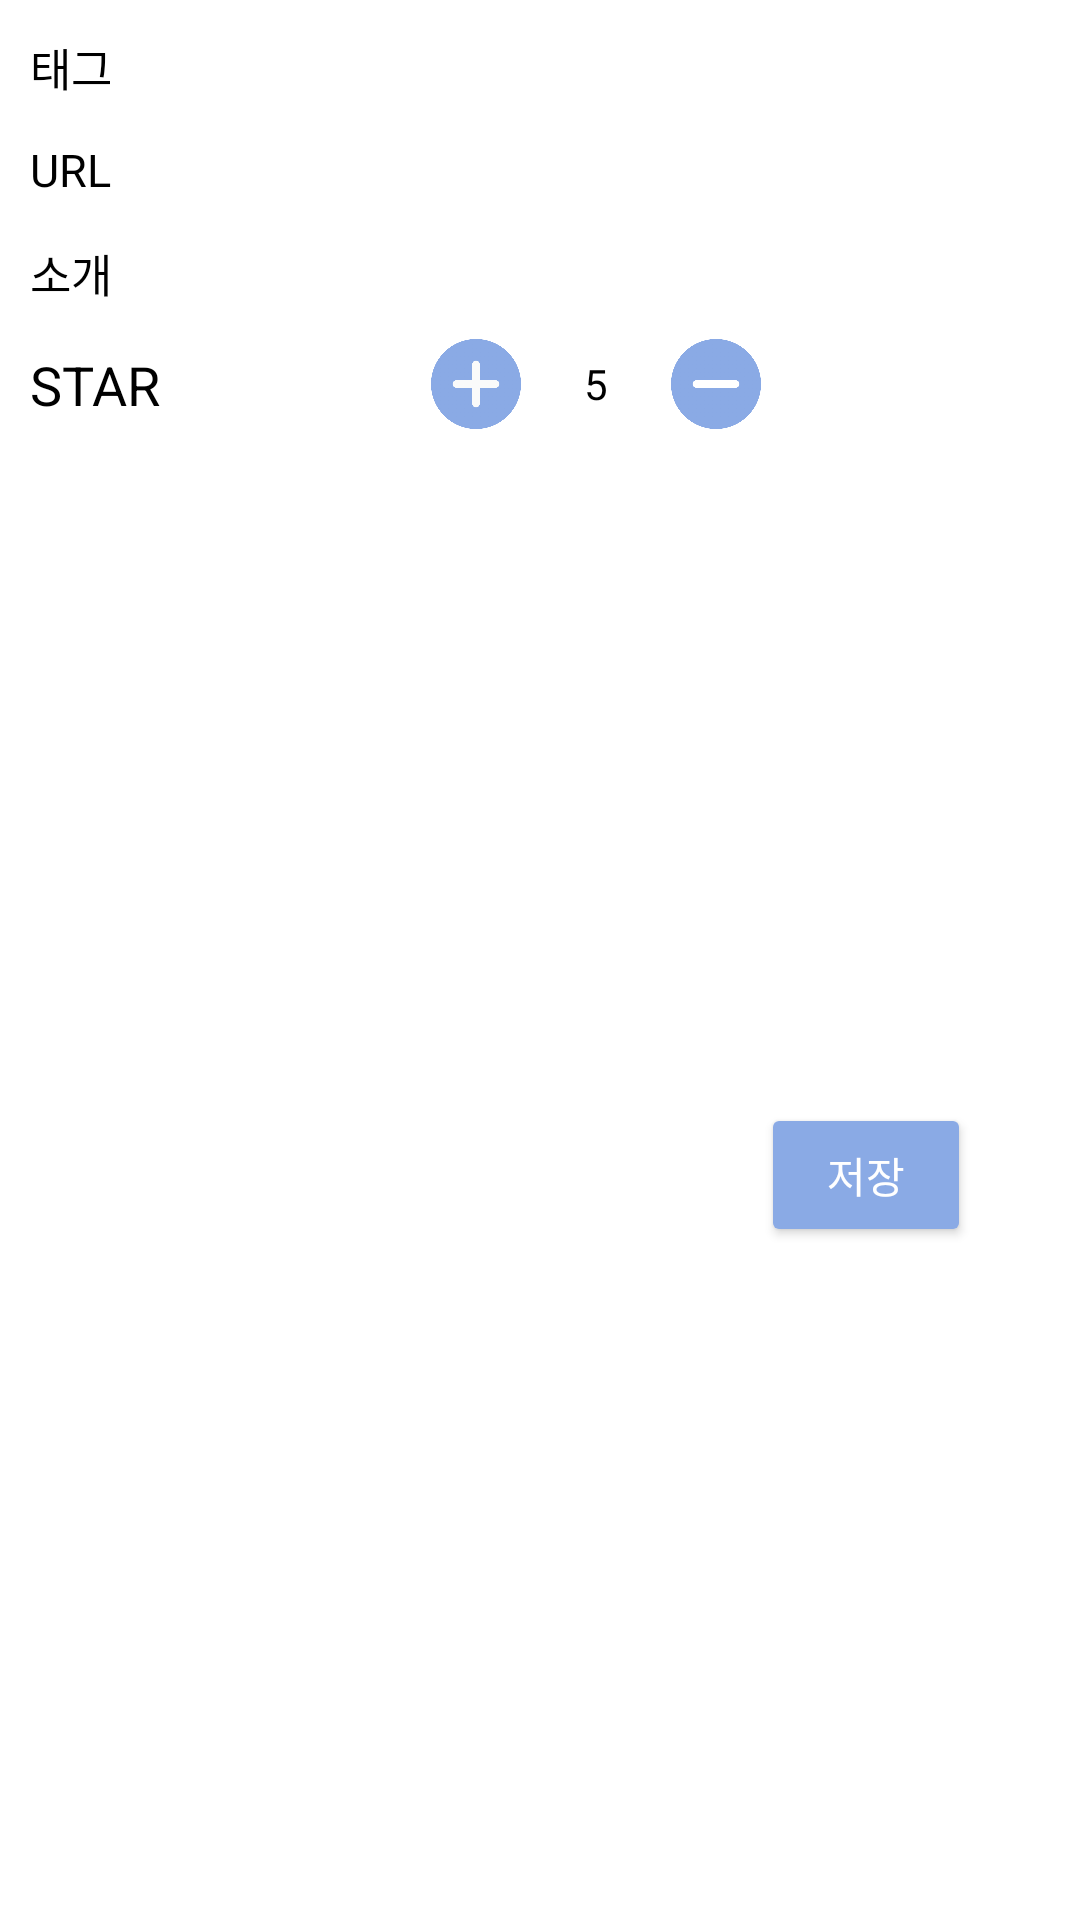

Produce the Android XML layout that renders to this screen, including the resource entries it uses.
<!-- AndroidManifest.xml: application theme Theme.Bookmarkkk -->
<!-- res/layout/add_tag_dialog.xml -->
<?xml version="1.0" encoding="utf-8"?>
<androidx.constraintlayout.widget.ConstraintLayout
        xmlns:android="http://schemas.android.com/apk/res/android"
        xmlns:tools="http://schemas.android.com/tools"
        xmlns:app="http://schemas.android.com/apk/res-auto"
        android:layout_width="match_parent"
        android:layout_height="wrap_content"
        android:background="@color/white">

        <TextView
            android:id="@+id/tagText"
            android:layout_width="wrap_content"
            android:layout_height="wrap_content"
            android:layout_margin="10dp"
            android:text="태그"
            android:textColor="@color/black"
            android:textSize="15sp"
            android:fontFamily="@font/scoredream"
            app:layout_constraintTop_toTopOf="@id/tagEdit"
            app:layout_constraintBottom_toBottomOf="@id/tagEdit"
            app:layout_constraintStart_toStartOf="parent"
            tools:ignore="MissingConstraints" />

        <EditText
            android:id="@+id/tagEdit"
            android:layout_width="270dp"
            android:layout_height="wrap_content"
            android:layout_margin="10dp"
            tools:ignore="MissingConstraints"
            app:layout_constraintStart_toEndOf="@id/tagText"
            app:layout_constraintEnd_toEndOf="parent"
            app:layout_constraintTop_toTopOf="parent"
            android:background="@drawable/btn_rectangle_shape" />

        <TextView
            android:id="@+id/urlText"
            android:layout_width="wrap_content"
            android:layout_height="wrap_content"
            android:layout_margin="10dp"
            app:layout_constraintTop_toTopOf="@id/urlEdit"
            app:layout_constraintBottom_toBottomOf="@id/urlEdit"
            app:layout_constraintStart_toStartOf="parent"
            android:text="URL"
            android:textSize="15sp"
            android:fontFamily="@font/scoredream"
            android:textColor="@color/black"
            tools:ignore="MissingConstraints" />

        <EditText
            android:id="@+id/urlEdit"
            android:layout_width="270dp"
            android:layout_height="wrap_content"
            android:layout_margin="10dp"
            app:layout_constraintTop_toBottomOf="@id/tagEdit"
            app:layout_constraintStart_toEndOf="@id/urlText"
            app:layout_constraintEnd_toEndOf="parent"
            android:background="@drawable/btn_rectangle_shape"
            tools:ignore="MissingConstraints" />

        <TextView
            android:id="@+id/descriptionText"
            android:layout_width="wrap_content"
            android:layout_height="wrap_content"
            app:layout_constraintTop_toTopOf="@id/descriptionEdit"
            app:layout_constraintBottom_toBottomOf="@id/descriptionEdit"
            app:layout_constraintStart_toStartOf="parent"
            android:text="소개"
            android:textColor="@color/black"
            android:textSize="15sp"
            android:fontFamily="@font/scoredream"
            android:layout_margin="10dp"
            tools:ignore="MissingConstraints" />

        <EditText
            android:id="@+id/descriptionEdit"
            android:layout_width="270dp"
            android:layout_height="wrap_content"
            android:layout_margin="10dp"
            app:layout_constraintStart_toEndOf="@id/descriptionText"
            app:layout_constraintTop_toBottomOf="@id/urlEdit"
            app:layout_constraintEnd_toEndOf="parent"
            android:background="@drawable/btn_rectangle_shape"
            tools:ignore="MissingConstraints" />

        <TextView
            android:id="@+id/rateTitleText"
            android:layout_width="wrap_content"
            android:layout_height="wrap_content"
            android:layout_margin="10dp"
            app:layout_constraintTop_toTopOf="@id/addRateBtn"
            app:layout_constraintBottom_toBottomOf="@id/addRateBtn"
            android:text="STAR"
            android:textColor="@color/black"
            android:textSize="18sp"
            app:layout_constraintStart_toStartOf="parent"
            tools:ignore="MissingConstraints" />

        <ImageButton
            android:id="@+id/addRateBtn"
            android:layout_width="30dp"
            android:layout_height="30dp"
            android:layout_margin="10dp"
            app:layout_constraintEnd_toStartOf="@id/rateText"
            app:layout_constraintTop_toBottomOf="@id/descriptionEdit"
            android:src="@drawable/rounded_plus"
            android:scaleType="fitCenter"
            android:background="#00ff0000"
            tools:ignore="MissingConstraints" />

        <TextView
            android:id="@+id/rateText"
            android:layout_width="30dp"
            android:layout_height="30dp"
            android:layout_margin="10dp"
            app:layout_constraintStart_toStartOf="@id/descriptionEdit"
            app:layout_constraintEnd_toEndOf="@id/descriptionEdit"
            app:layout_constraintTop_toBottomOf="@id/descriptionEdit"
            android:text="5"
            android:textColor="@color/black"
            android:gravity="center"
            android:background="@drawable/btn_rectangle_shape"
            tools:ignore="MissingConstraints" />

        <ImageButton
            android:id="@+id/minusRateBtn"
            android:layout_width="30dp"
            android:layout_height="30dp"
            android:layout_margin="10dp"
            android:src="@drawable/minus"
            android:scaleType="fitCenter"
            android:background="#00ff0000"
            app:layout_constraintStart_toEndOf="@id/rateText"
            app:layout_constraintTop_toBottomOf="@id/descriptionEdit"
            tools:ignore="MissingConstraints" />

        <Button
            android:id="@+id/bookmarkSaveBtn"
            android:layout_width="70dp"
            android:layout_height="wrap_content"
            android:layout_margin="10dp"
            app:layout_constraintTop_toBottomOf="@id/minusRateBtn"
            app:layout_constraintEnd_toEndOf="@id/descriptionEdit"
            app:layout_constraintBottom_toBottomOf="parent"
            android:backgroundTint="@color/mainColor"
            android:text="저장"
            android:textColor="@color/white"
            tools:ignore="MissingConstraints" />

</androidx.constraintlayout.widget.ConstraintLayout>
<!-- resources referenced by this layout -->
<resources>
  <color name="black">#FF000000</color>
  <color name="mainColor">#8AAAE5</color>
  <color name="white">#FFFFFFFF</color>
  <!-- drawable minus: png bitmap (drawable, 27807 bytes) -->
  <!-- drawable rounded_plus: png bitmap (drawable, 28729 bytes) -->
  <style name="Theme.Bookmarkkk" parent="Theme.MaterialComponents.NoActionBar">
          
          <item name="colorPrimary">@color/white</item>
          <item name="colorPrimaryVariant">@color/mainColor</item>
          <item name="colorOnPrimary">@color/white</item>
          <item name="android:textColorPrimary">@color/black</item>
          
          
          <item name="android:statusBarColor" tools:targetApi="l">?attr/colorPrimaryVariant</item>
          
      </style>
</resources>
